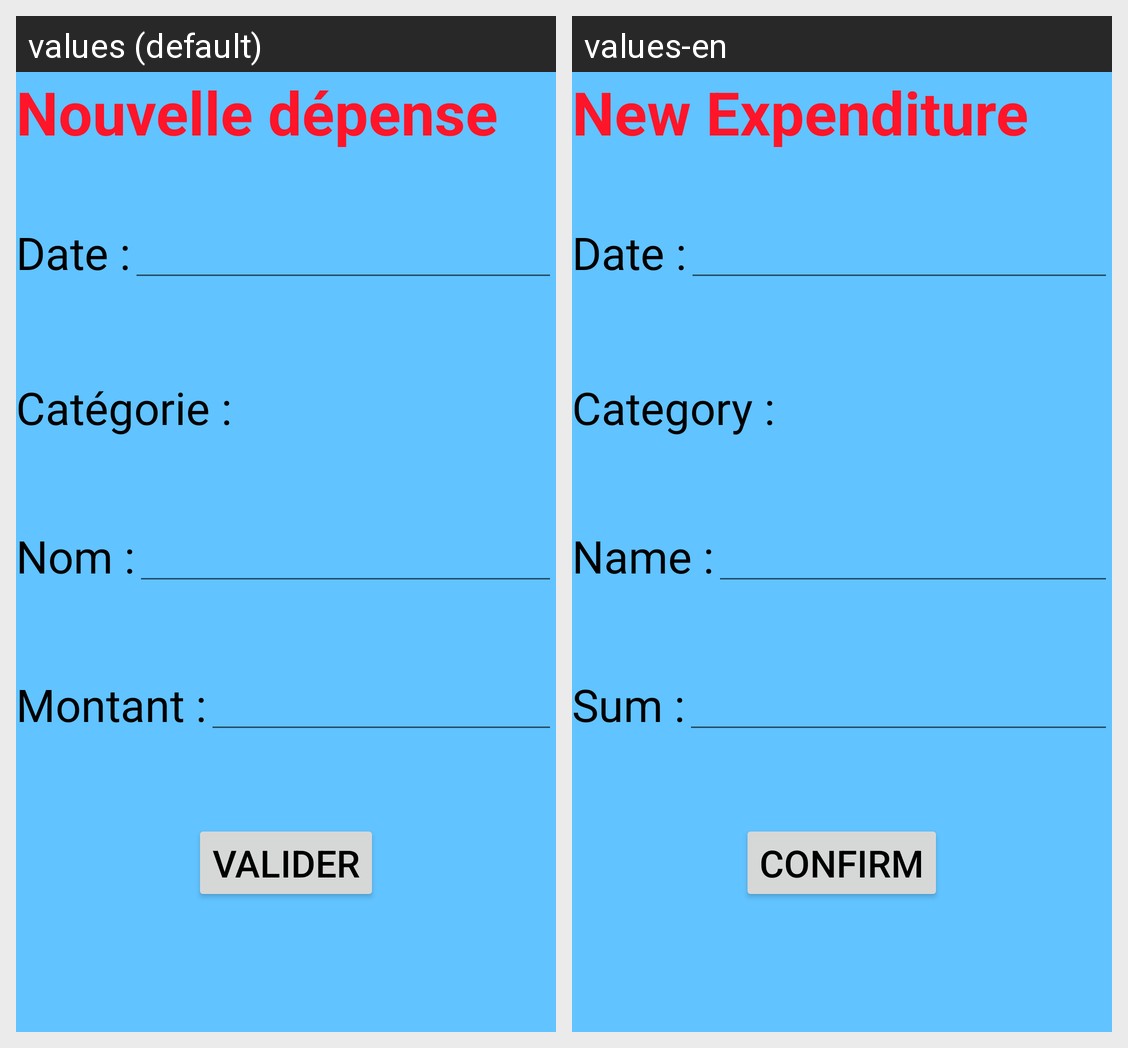

The Android screen above is rendered under two locales of the same app. Produce the string resources it draws, with the default and per-locale values.
Android screen res/layout/nouvelle_depense.xml rendered under 2 locales, left to right: values (default), values-en. Device: Nexus 5 (rendered at 1080×1920; each locale shown at half size, 540×960, under a caption strip naming it); theme AppTheme.
Strings drawn on this screen, with the default value and each locale's value (text and hints the layout hard-codes, and strings that could not be matched under every locale, appear in the picture but are not listed):

title_expenditure
  values: Nouvelle dépense
  values-en: New Expenditure

date_expenditure
  values: Date :
  values-en: Date :

category_expenditure
  values: Catégorie :
  values-en: Category :

name_expenditure
  values: Nom :
  values-en: Name :

sum_expenditure
  values: Montant :
  values-en: Sum :

validate_button
  values: Valider
  values-en: Confirm
